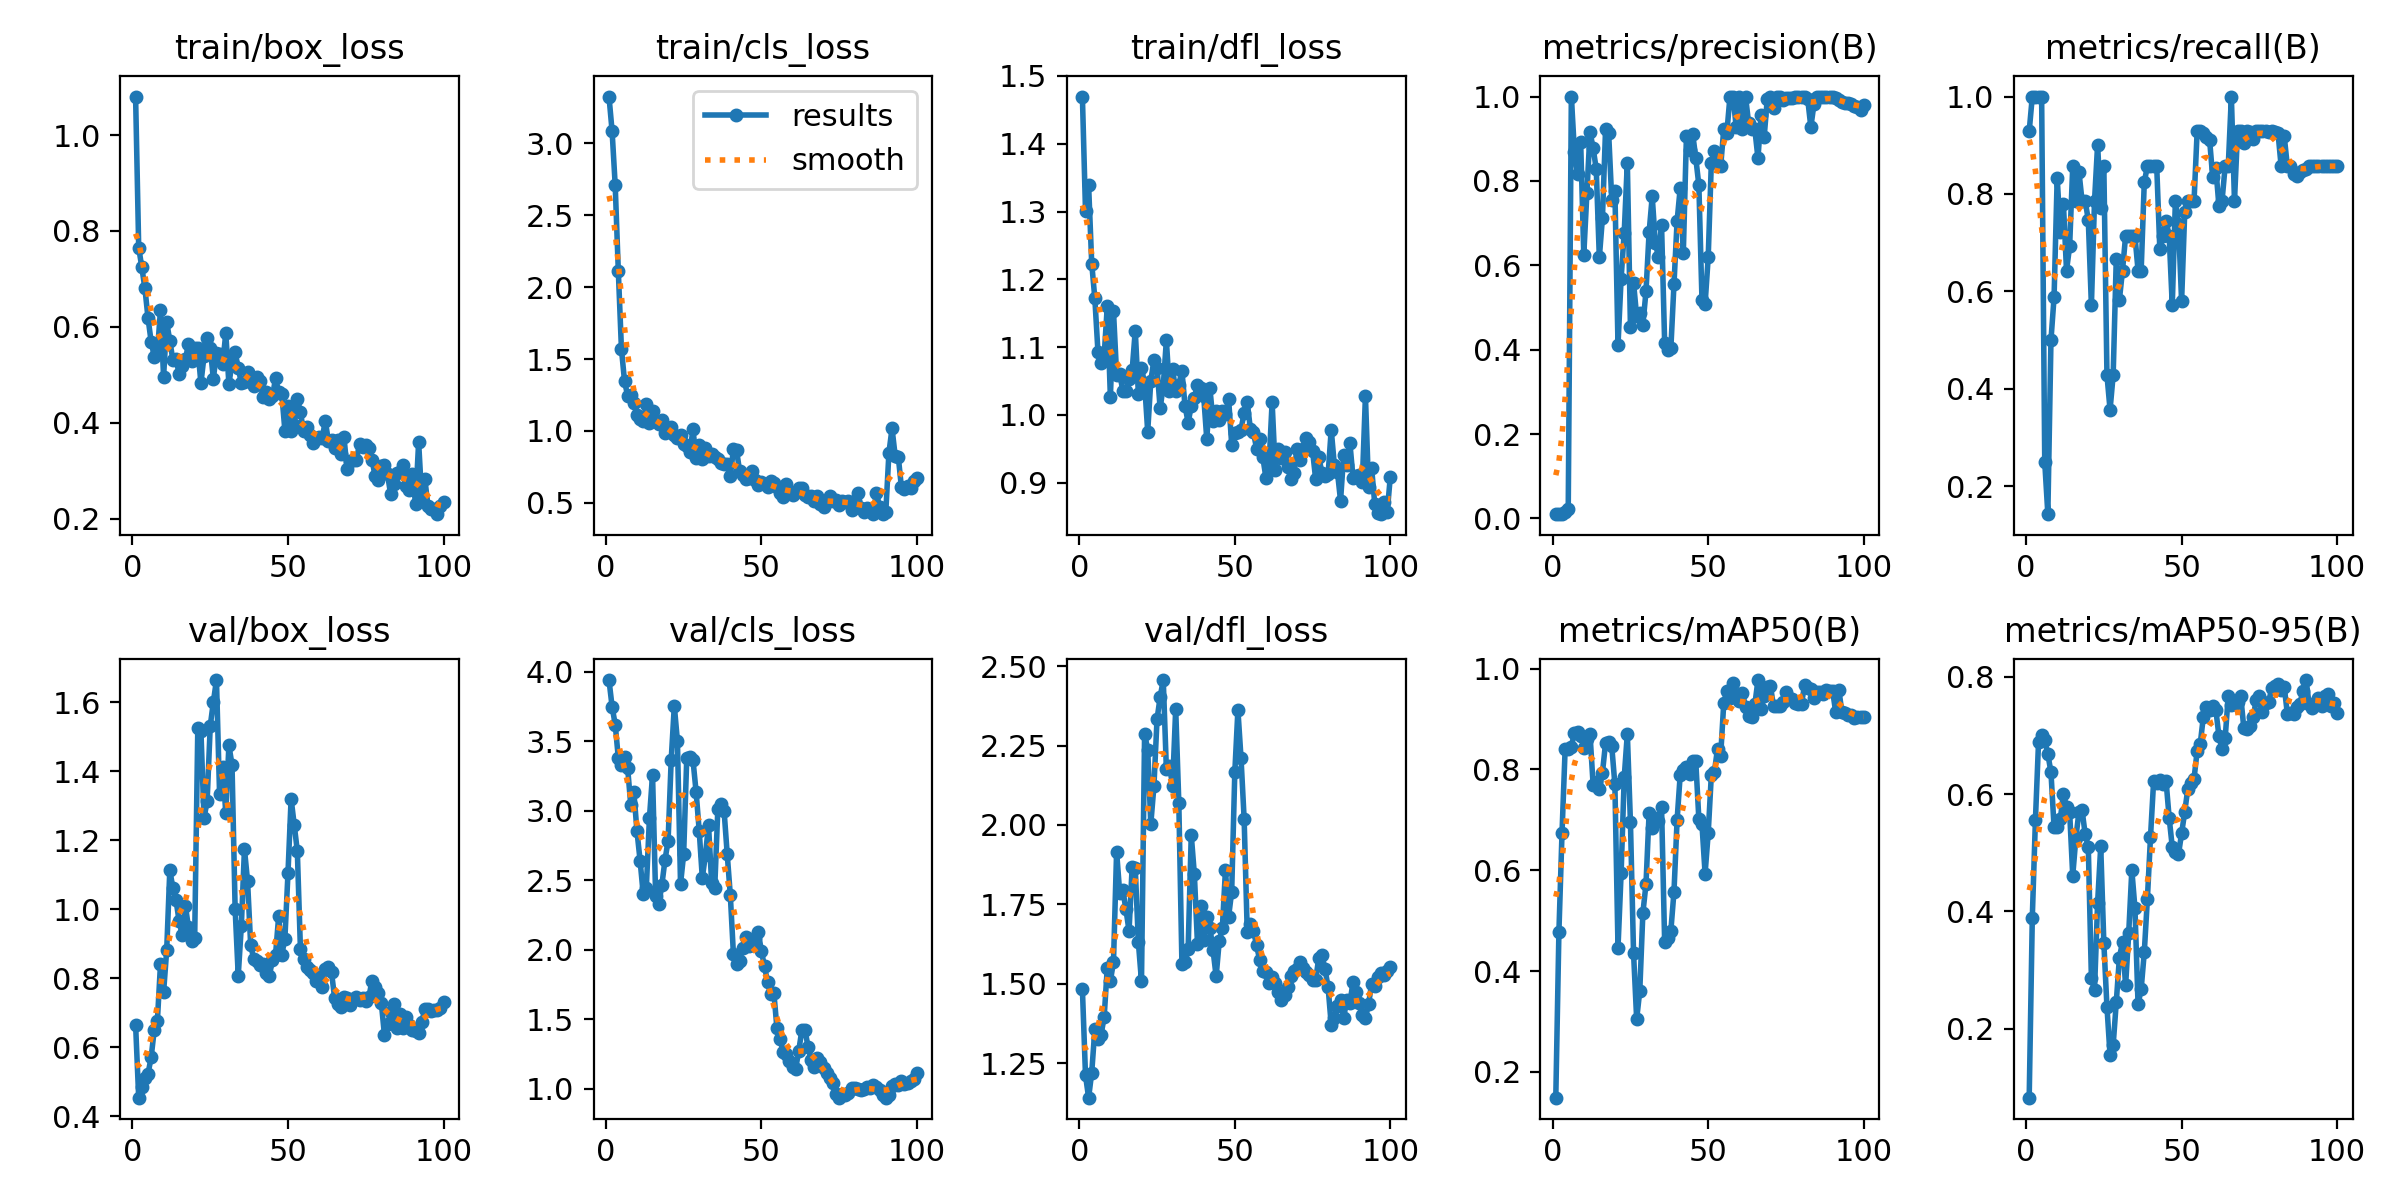

The data file committed next to this chart (first rows):
epoch, time, train/box_loss, train/cls_loss, train/dfl_loss, metrics/precision(B), metrics/recall(B), metrics/mAP50(B), metrics/mAP50-95(B), val/box_loss, val/cls_loss, val/dfl_loss, lr/pg0, lr/pg1, lr/pg2
1, 22.32, 1.08, 3.325, 1.47, 0.00998, 0.9286, 0.1488, 0.08206, 0.6661, 3.941, 1.484, 4.287e-05, 4.287e-05, 4.287e-05
2, 40.43, 0.7654, 3.084, 1.301, 0.01074, 1, 0.477, 0.3894, 0.4544, 3.749, 1.212, 9.90397e-05, 9.90397e-05, 9.90397e-05
3, 58.14, 0.7241, 2.707, 1.339, 0.01124, 1, 0.674, 0.5554, 0.4853, 3.621, 1.142, 0.0001541, 0.0001541, 0.0001541
4, 75.49, 0.6801, 2.111, 1.223, 0.01455, 1, 0.8401, 0.6883, 0.5119, 3.381, 1.22, 0.000208, 0.000208, 0.000208
5, 92.88, 0.6181, 1.571, 1.172, 0.02194, 1, 0.8398, 0.7008, 0.524, 3.332, 1.357, 0.0002608, 0.0002608, 0.0002608
6, 110.8, 0.5691, 1.345, 1.093, 1, 0.2499, 0.8453, 0.6925, 0.571, 3.387, 1.326, 0.0003124, 0.0003124, 0.0003124
7, 129.1, 0.538, 1.245, 1.076, 0.8681, 0.1429, 0.873, 0.6684, 0.6509, 3.307, 1.339, 0.0003629, 0.0003629, 0.0003629
8, 146.6, 0.5451, 1.251, 1.087, 0.8157, 0.5, 0.8744, 0.6374, 0.6762, 3.042, 1.396, 0.0004123, 0.0004123, 0.0004123
9, 167, 0.6346, 1.192, 1.16, 0.8915, 0.5884, 0.8669, 0.5431, 0.8402, 3.133, 1.551, 0.0004605, 0.0004605, 0.0004605
10, 184.5, 0.496, 1.109, 1.026, 0.6247, 0.833, 0.8421, 0.5432, 0.7595, 2.852, 1.509, 0.0005077, 0.0005077, 0.0005077
11, 201.6, 0.6095, 1.086, 1.153, 0.7712, 0.7226, 0.8613, 0.5577, 0.8814, 2.642, 1.569, 0.0005536, 0.0005536, 0.0005536
12, 219.8, 0.5711, 1.066, 1.059, 0.9161, 0.7804, 0.8707, 0.5999, 1.113, 2.401, 1.916, 0.0005985, 0.0005985, 0.0005985
13, 237.9, 0.5302, 1.189, 1.06, 0.878, 0.6429, 0.7699, 0.5787, 1.061, 2.445, 1.786, 0.0006422, 0.0006422, 0.0006422
14, 255.3, 0.5329, 1.053, 1.036, 0.8287, 0.6925, 0.7754, 0.5701, 1.026, 2.946, 1.794, 0.0006848, 0.0006848, 0.0006848
15, 272.8, 0.5019, 1.138, 1.035, 0.6185, 0.8571, 0.7614, 0.4608, 0.9657, 3.26, 1.735, 0.0007263, 0.0007263, 0.0007263
16, 290.7, 0.5185, 1.069, 1.052, 0.7122, 0.7857, 0.7935, 0.5249, 0.9243, 2.385, 1.667, 0.0007666, 0.0007666, 0.0007666
17, 313.3, 0.532, 1.046, 1.066, 0.922, 0.8455, 0.8527, 0.5703, 1.011, 2.327, 1.868, 0.0008058, 0.0008058, 0.0008058
18, 334.5, 0.5637, 1.076, 1.124, 0.9127, 0.7857, 0.8537, 0.5728, 0.9476, 2.467, 1.864, 0.0008438, 0.0008438, 0.0008438
19, 356.6, 0.528, 0.9861, 1.031, 0.7546, 0.7857, 0.8457, 0.5318, 0.907, 2.645, 1.63, 0.0008808, 0.0008808, 0.0008808
20, 379, 0.5565, 1.021, 1.069, 0.7768, 0.747, 0.7703, 0.5102, 0.9169, 2.784, 1.508, 0.0009166, 0.0009166, 0.0009166
21, 401, 0.5553, 1.031, 1.046, 0.411, 0.5714, 0.4466, 0.2863, 1.524, 3.367, 2.287, 0.0009512, 0.0009512, 0.0009512
22, 422.5, 0.4823, 0.9749, 0.9752, 0.5686, 0.7857, 0.5937, 0.2653, 1.517, 3.755, 2.237, 0.0009848, 0.0009848, 0.0009848
23, 443.3, 0.5384, 0.9501, 1.051, 0.6775, 0.9014, 0.7845, 0.415, 1.263, 3.503, 2.004, 0.001017, 0.001017, 0.001017
24, 464.5, 0.5774, 0.97, 1.081, 0.8435, 0.7711, 0.8711, 0.5108, 1.314, 2.473, 2.122, 0.001048, 0.001048, 0.001048
25, 485.8, 0.5563, 0.907, 1.069, 0.454, 0.8571, 0.6955, 0.3463, 1.531, 2.686, 2.333, 0.001079, 0.001079, 0.001079
26, 508.1, 0.4915, 0.8927, 1.01, 0.5589, 0.4286, 0.4356, 0.2373, 1.6, 3.379, 2.402, 0.001075, 0.001075, 0.001075
27, 532.5, 0.5456, 0.8545, 1.043, 0.4787, 0.3571, 0.3048, 0.1546, 1.664, 3.385, 2.456, 0.001061, 0.001061, 0.001061
28, 555.7, 0.5427, 1.01, 1.11, 0.4862, 0.4286, 0.3605, 0.1717, 1.334, 3.366, 2.177, 0.001047, 0.001047, 0.001047
29, 578.5, 0.5216, 0.8122, 1.036, 0.459, 0.6675, 0.5154, 0.2451, 1.412, 3.138, 2.184, 0.001033, 0.001033, 0.001033
30, 601.6, 0.5871, 0.9017, 1.068, 0.538, 0.5829, 0.5726, 0.321, 1.279, 2.858, 2.124, 0.001019, 0.001019, 0.001019
31, 624.5, 0.4803, 0.8027, 1.035, 0.6779, 0.6429, 0.7135, 0.3476, 1.475, 2.517, 2.365, 0.001005, 0.001005, 0.001005
32, 647, 0.5255, 0.8781, 1.045, 0.7631, 0.7143, 0.6847, 0.2738, 1.418, 2.68, 2.07, 0.0009904, 0.0009904, 0.0009904
33, 669.5, 0.5469, 0.8242, 1.065, 0.6538, 0.7143, 0.704, 0.3634, 1.002, 2.896, 1.564, 0.0009763, 0.0009763, 0.0009763
34, 692.1, 0.5135, 0.8409, 1.013, 0.6199, 0.7143, 0.6975, 0.4704, 0.8077, 2.482, 1.568, 0.0009621, 0.0009621, 0.0009621
35, 714.8, 0.4833, 0.8218, 0.9883, 0.6957, 0.7143, 0.7257, 0.4054, 0.9519, 2.448, 1.61, 0.000948, 0.000948, 0.000948
36, 737.3, 0.4841, 0.8041, 1.013, 0.4161, 0.6429, 0.4579, 0.2411, 1.174, 3.016, 1.968, 0.0009339, 0.0009339, 0.0009339
37, 759.7, 0.5054, 0.7786, 1.025, 0.398, 0.6429, 0.4652, 0.2675, 1.081, 3.046, 1.845, 0.0009197, 0.0009197, 0.0009197
38, 782.4, 0.4886, 0.7671, 1.044, 0.4041, 0.8241, 0.4804, 0.33, 0.8968, 3.001, 1.626, 0.0009056, 0.0009056, 0.0009056
39, 804.9, 0.4756, 0.7677, 1.039, 0.5554, 0.8571, 0.5576, 0.4214, 0.8549, 2.691, 1.745, 0.0008914, 0.0008914, 0.0008914
40, 827.2, 0.4962, 0.6832, 1.027, 0.7047, 0.8571, 0.6997, 0.5267, 0.8508, 2.395, 1.639, 0.0008773, 0.0008773, 0.0008773
41, 849.5, 0.4868, 0.8734, 0.9636, 0.7829, 0.8571, 0.7895, 0.6217, 0.8376, 1.969, 1.71, 0.0008631, 0.0008631, 0.0008631
42, 872.1, 0.454, 0.8672, 1.039, 0.6294, 0.8571, 0.7982, 0.619, 0.8416, 1.898, 1.677, 0.000849, 0.000849, 0.000849
43, 895.2, 0.4632, 0.7195, 0.9904, 0.9055, 0.6864, 0.8045, 0.6237, 0.8147, 1.919, 1.606, 0.0008348, 0.0008348, 0.0008348
44, 917.6, 0.4503, 0.6943, 1.005, 0.8721, 0.7143, 0.7916, 0.6174, 0.8079, 2.014, 1.523, 0.0008207, 0.0008207, 0.0008207
45, 939.6, 0.4551, 0.6627, 0.9929, 0.9124, 0.7454, 0.8177, 0.6227, 0.8518, 2.088, 1.634, 0.0008065, 0.0008065, 0.0008065
46, 961.4, 0.4925, 0.6732, 1.005, 0.8547, 0.7143, 0.8169, 0.5599, 0.8689, 2.03, 1.677, 0.0007924, 0.0007924, 0.0007924
47, 983.2, 0.4639, 0.7237, 1.001, 0.7898, 0.5714, 0.7011, 0.5098, 0.9797, 2.036, 1.859, 0.0007782, 0.0007782, 0.0007782
48, 1005, 0.4602, 0.6611, 1.024, 0.5177, 0.7857, 0.691, 0.5009, 0.8679, 2.087, 1.711, 0.0007641, 0.0007641, 0.0007641
49, 1027, 0.3836, 0.6221, 0.9561, 0.5083, 0.7391, 0.5933, 0.4976, 0.9151, 2.125, 1.79, 0.0007499, 0.0007499, 0.0007499
50, 1049, 0.4351, 0.6421, 0.9726, 0.6186, 0.5797, 0.6734, 0.5332, 1.106, 1.99, 2.165, 0.0007358, 0.0007358, 0.0007358
51, 1071, 0.3833, 0.6287, 0.9742, 0.8419, 0.7621, 0.7882, 0.5693, 1.32, 1.879, 2.362, 0.0007216, 0.0007216, 0.0007216
52, 1093, 0.3946, 0.6099, 0.9781, 0.8709, 0.7857, 0.7958, 0.6095, 1.245, 1.765, 2.21, 0.0007075, 0.0007075, 0.0007075
53, 1115, 0.4494, 0.6552, 1.003, 0.8436, 0.7857, 0.8414, 0.6198, 1.168, 1.679, 2.02, 0.0006934, 0.0006934, 0.0006934
54, 1136, 0.4217, 0.6404, 1.019, 0.8342, 0.7857, 0.8269, 0.6266, 0.8838, 1.692, 1.664, 0.0006792, 0.0006792, 0.0006792
55, 1158, 0.3816, 0.6087, 0.9795, 0.9224, 0.9286, 0.9316, 0.6734, 0.8556, 1.433, 1.688, 0.0006651, 0.0006651, 0.0006651
56, 1180, 0.3919, 0.5695, 0.9742, 0.9146, 0.9286, 0.9558, 0.686, 0.834, 1.355, 1.668, 0.0006509, 0.0006509, 0.0006509
57, 1202, 0.3739, 0.539, 0.9502, 1, 0.9254, 0.9419, 0.7326, 0.8227, 1.262, 1.622, 0.0006368, 0.0006368, 0.0006368
58, 1224, 0.3574, 0.6327, 0.9645, 1, 0.9167, 0.9717, 0.7486, 0.815, 1.245, 1.574, 0.0006226, 0.0006226, 0.0006226
59, 1247, 0.3651, 0.5787, 0.9377, 0.9273, 0.9114, 0.9445, 0.7431, 0.7933, 1.202, 1.539, 0.0006085, 0.0006085, 0.0006085
60, 1268, 0.3696, 0.5567, 0.9073, 1, 0.8341, 0.9352, 0.7513, 0.7963, 1.155, 1.538, 0.0005943, 0.0005943, 0.0005943
... 40 more rows
